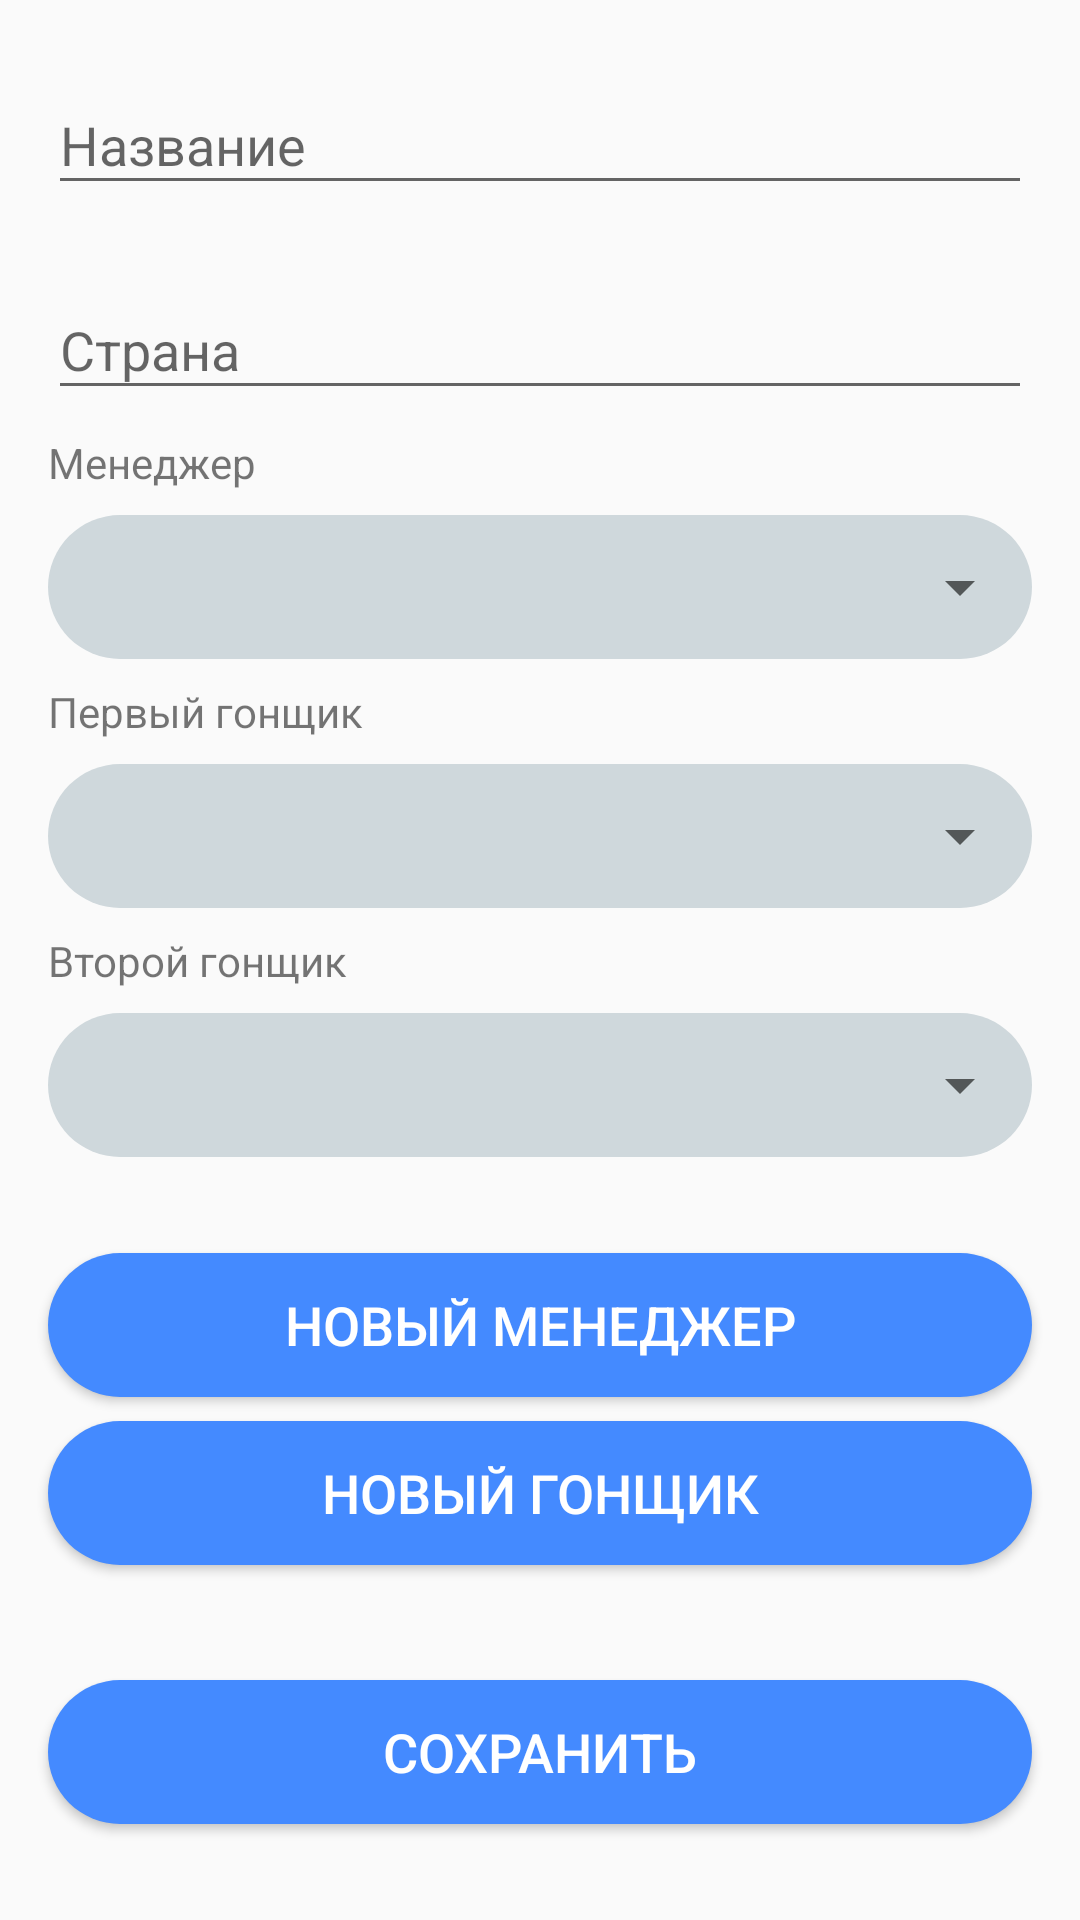

This screen was rendered from an Android layout file. Write that file and the resources it references.
<!-- AndroidManifest.xml: application theme AppTheme -->
<!-- res/layout/activity_add_edit_team.xml -->
<?xml version="1.0" encoding="utf-8"?>
<androidx.constraintlayout.widget.ConstraintLayout xmlns:android="http://schemas.android.com/apk/res/android"
    xmlns:app="http://schemas.android.com/apk/res-auto"
    xmlns:tools="http://schemas.android.com/tools"
    android:layout_width="match_parent"
    android:layout_height="match_parent"
    tools:context=".presentation.ui.AddEditTeamActivity">

    <com.google.android.material.textfield.TextInputLayout
        android:id="@+id/textInputLayout"
        android:layout_width="0dp"
        android:layout_height="wrap_content"
        android:layout_marginStart="16dp"
        android:layout_marginTop="16dp"
        android:layout_marginEnd="16dp"
        android:hint="@string/title_hint"
        app:hintEnabled="true"
        app:layout_constraintEnd_toEndOf="parent"
        app:layout_constraintStart_toStartOf="parent"
        app:layout_constraintTop_toTopOf="parent">

        <com.google.android.material.textfield.TextInputEditText
            android:id="@+id/etTitle"
            android:layout_width="match_parent"
            android:layout_height="wrap_content"
            android:inputType="text"
            android:singleLine="true" />
    </com.google.android.material.textfield.TextInputLayout>

    <com.google.android.material.textfield.TextInputLayout
        android:id="@+id/textInputLayout1"
        android:layout_width="0dp"
        android:layout_height="wrap_content"
        android:layout_marginStart="16dp"
        android:layout_marginTop="16dp"
        android:layout_marginEnd="16dp"
        android:hint="@string/country_hint"
        android:orientation="vertical"
        app:hintEnabled="true"
        app:layout_constraintEnd_toEndOf="parent"
        app:layout_constraintStart_toStartOf="parent"
        app:layout_constraintTop_toBottomOf="@+id/textInputLayout">

        <com.google.android.material.textfield.TextInputEditText
            android:id="@+id/etCountry"
            android:layout_width="match_parent"
            android:layout_height="wrap_content"
            android:inputType="text"
            android:singleLine="true" />
    </com.google.android.material.textfield.TextInputLayout>

    <TextView
        android:id="@+id/textView"
        android:layout_width="wrap_content"
        android:layout_height="wrap_content"
        android:layout_marginStart="16dp"
        android:layout_marginTop="8dp"
        android:text="@string/manager_text"
        app:layout_constraintStart_toStartOf="parent"
        app:layout_constraintTop_toBottomOf="@+id/textInputLayout1" />

    <View
        android:id="@+id/view4"
        android:layout_width="0dp"
        android:layout_height="0dp"
        android:background="@drawable/round_view"
        android:backgroundTint="@color/colorPrimaryLight"
        app:layout_constraintBottom_toBottomOf="@+id/spManager"
        app:layout_constraintEnd_toEndOf="@+id/spManager"
        app:layout_constraintStart_toStartOf="@+id/spManager"
        app:layout_constraintTop_toTopOf="@+id/spManager" />

    <Spinner
        android:id="@+id/spManager"
        android:layout_width="0dp"
        android:layout_height="48dp"
        android:layout_marginStart="16dp"
        android:layout_marginTop="8dp"
        android:layout_marginEnd="16dp"
        android:popupBackground="@color/colorPrimaryLight"
        app:layout_constraintEnd_toEndOf="parent"
        app:layout_constraintStart_toStartOf="parent"
        app:layout_constraintTop_toBottomOf="@+id/textView"
        tools:listitem="@layout/item_spinner" />

    <TextView
        android:id="@+id/textView2"
        android:layout_width="wrap_content"
        android:layout_height="wrap_content"
        android:layout_marginStart="16dp"
        android:layout_marginTop="8dp"
        android:text="@string/first_racer_text"
        app:layout_constraintStart_toStartOf="parent"
        app:layout_constraintTop_toBottomOf="@+id/view4" />

    <View
        android:id="@+id/view5"
        android:layout_width="0dp"
        android:layout_height="0dp"
        android:background="@drawable/round_view"
        android:backgroundTint="@color/colorPrimaryLight"
        app:layout_constraintBottom_toBottomOf="@+id/spFirstRacer"
        app:layout_constraintEnd_toEndOf="@+id/spFirstRacer"
        app:layout_constraintStart_toStartOf="@+id/spFirstRacer"
        app:layout_constraintTop_toTopOf="@+id/spFirstRacer" />

    <Spinner
        android:id="@+id/spFirstRacer"
        android:layout_width="0dp"
        android:layout_height="48dp"
        android:layout_marginStart="16dp"
        android:layout_marginTop="8dp"
        android:layout_marginEnd="16dp"
        android:popupBackground="@color/colorPrimaryLight"
        app:layout_constraintEnd_toEndOf="parent"
        app:layout_constraintStart_toStartOf="parent"
        app:layout_constraintTop_toBottomOf="@+id/textView2"
        tools:listitem="@layout/item_spinner" />

    <View
        android:id="@+id/view6"
        android:layout_width="0dp"
        android:layout_height="0dp"
        android:background="@drawable/round_view"
        android:backgroundTint="@color/colorPrimaryLight"
        app:layout_constraintBottom_toBottomOf="@+id/spSecondRacer"
        app:layout_constraintEnd_toEndOf="@+id/spSecondRacer"
        app:layout_constraintStart_toStartOf="@+id/spSecondRacer"
        app:layout_constraintTop_toTopOf="@+id/spSecondRacer" />

    <Spinner
        android:id="@+id/spSecondRacer"
        android:layout_width="0dp"
        android:layout_height="48dp"
        android:layout_marginStart="16dp"
        android:layout_marginTop="8dp"
        android:layout_marginEnd="16dp"
        android:popupBackground="@color/colorPrimaryLight"
        app:layout_constraintEnd_toEndOf="parent"
        app:layout_constraintStart_toStartOf="parent"
        app:layout_constraintTop_toBottomOf="@+id/textView3"
        tools:listitem="@layout/item_spinner" />

    <TextView
        android:id="@+id/textView3"
        android:layout_width="wrap_content"
        android:layout_height="wrap_content"
        android:layout_marginStart="16dp"
        android:layout_marginTop="8dp"
        android:text="@string/second_racer_text"
        app:layout_constraintStart_toStartOf="parent"
        app:layout_constraintTop_toBottomOf="@+id/view5" />

    <Button
        android:id="@+id/btnNewRacer"
        android:layout_width="0dp"
        android:layout_height="wrap_content"
        android:layout_marginStart="16dp"
        android:layout_marginTop="8dp"
        android:layout_marginEnd="16dp"
        android:background="@drawable/round_view"
        android:text="@string/btn_new_racer"
        android:textColor="@android:color/white"
        android:textSize="18sp"
        app:layout_constraintEnd_toEndOf="parent"
        app:layout_constraintHorizontal_bias="0.0"
        app:layout_constraintStart_toStartOf="parent"
        app:layout_constraintTop_toBottomOf="@+id/btnNewManager" />

    <Button
        android:id="@+id/btnNewManager"
        android:layout_width="0dp"
        android:layout_height="wrap_content"
        android:layout_marginStart="16dp"
        android:layout_marginTop="32dp"
        android:layout_marginEnd="16dp"
        android:background="@drawable/round_view"
        android:text="@string/btn_new_manager"
        android:textColor="@android:color/white"
        android:textSize="18sp"
        app:layout_constraintEnd_toEndOf="parent"
        app:layout_constraintStart_toStartOf="parent"
        app:layout_constraintTop_toBottomOf="@+id/spSecondRacer" />

    <Button
        android:id="@+id/btnSave"
        android:layout_width="0dp"
        android:layout_height="wrap_content"
        android:layout_marginStart="16dp"
        android:layout_marginEnd="16dp"
        android:layout_marginBottom="32dp"
        android:background="@drawable/round_view"
        android:text="@string/btn_save"
        android:textColor="@android:color/white"
        android:textSize="18sp"
        app:layout_constraintBottom_toBottomOf="parent"
        app:layout_constraintEnd_toEndOf="parent"
        app:layout_constraintStart_toStartOf="parent" />

</androidx.constraintlayout.widget.ConstraintLayout>
<!-- res/layout/item_spinner.xml (included above) -->
<?xml version="1.0" encoding="utf-8"?>
<TextView xmlns:android="http://schemas.android.com/apk/res/android"
    android:layout_width="match_parent"
    android:layout_height="wrap_content"
    android:paddingStart="24dp"
    android:paddingTop="8dp"
    android:paddingEnd="16dp"
    android:paddingBottom="8dp"
    android:textColor="@color/colorPrimaryText"
    android:textSize="24sp" />
<!-- resources referenced by this layout -->
<resources>
  <color name="colorPrimaryLight">#CFD8DC</color>
  <color name="colorPrimaryText">#212121</color>
  <!-- drawable round_view (drawable) -->
  <?xml version="1.0" encoding="utf-8"?>
  <shape xmlns:android="http://schemas.android.com/apk/res/android">
      <corners android:radius="24dp"/>
      <padding android:bottom="8dp" android:top="8dp" android:right="16dp" android:left="16dp"/>
      <solid android:color="@color/colorAccent"/>
  </shape>
  <string name="btn_new_manager">Новый менеджер</string>
  <string name="btn_new_racer">Новый гонщик</string>
  <string name="btn_save">Сохранить</string>
  <string name="country_hint">Страна</string>
  <string name="first_racer_text">Первый гонщик</string>
  <string name="manager_text">Менеджер</string>
  <string name="second_racer_text">Второй гонщик</string>
  <string name="title_hint">Название</string>
  <style name="AppTheme" parent="Theme.AppCompat.Light.NoActionBar">
          
          <item name="colorPrimary">@color/colorPrimary</item>
          <item name="colorPrimaryDark">@color/colorPrimaryDark</item>
          <item name="colorAccent">@color/colorAccent</item>
      </style>
  <color name="colorAccent">#448AFF</color>
  <color name="colorPrimary">#607D8B</color>
  <color name="colorPrimaryDark">#455A64</color>
</resources>
